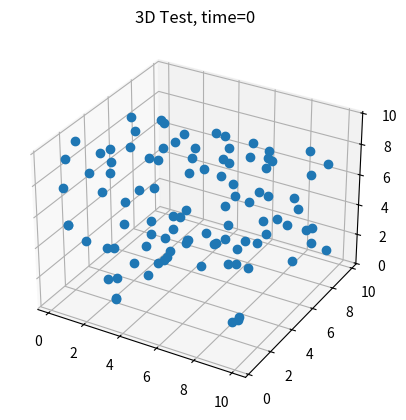

This figure's Python source:
import numpy as np
from matplotlib import pyplot as plt
from mpl_toolkits.mplot3d import Axes3D
import matplotlib.animation
import pandas as pd


a = np.random.rand(2000, 3)*10
t = np.array([np.ones(100)*i for i in range(20)]).flatten()
df = pd.DataFrame({"time": t ,"x" : a[:,0], "y" : a[:,1], "z" : a[:,2]})

def update_graph(num):
    data=df[df['time']==num]
    graph.set_data (data.x, data.y)
    graph.set_3d_properties(data.z)
    title.set_text('3D Test, time={}'.format(num))
    return title, graph,


fig = plt.figure()
ax = fig.add_subplot(111, projection='3d')
title = ax.set_title('3D Test')

data=df[df['time']==0]
graph, = ax.plot(data.x, data.y, data.z, linestyle="", marker="o")

ani = matplotlib.animation.FuncAnimation(fig, update_graph, 19,
                               interval=40, blit=True)

plt.show()